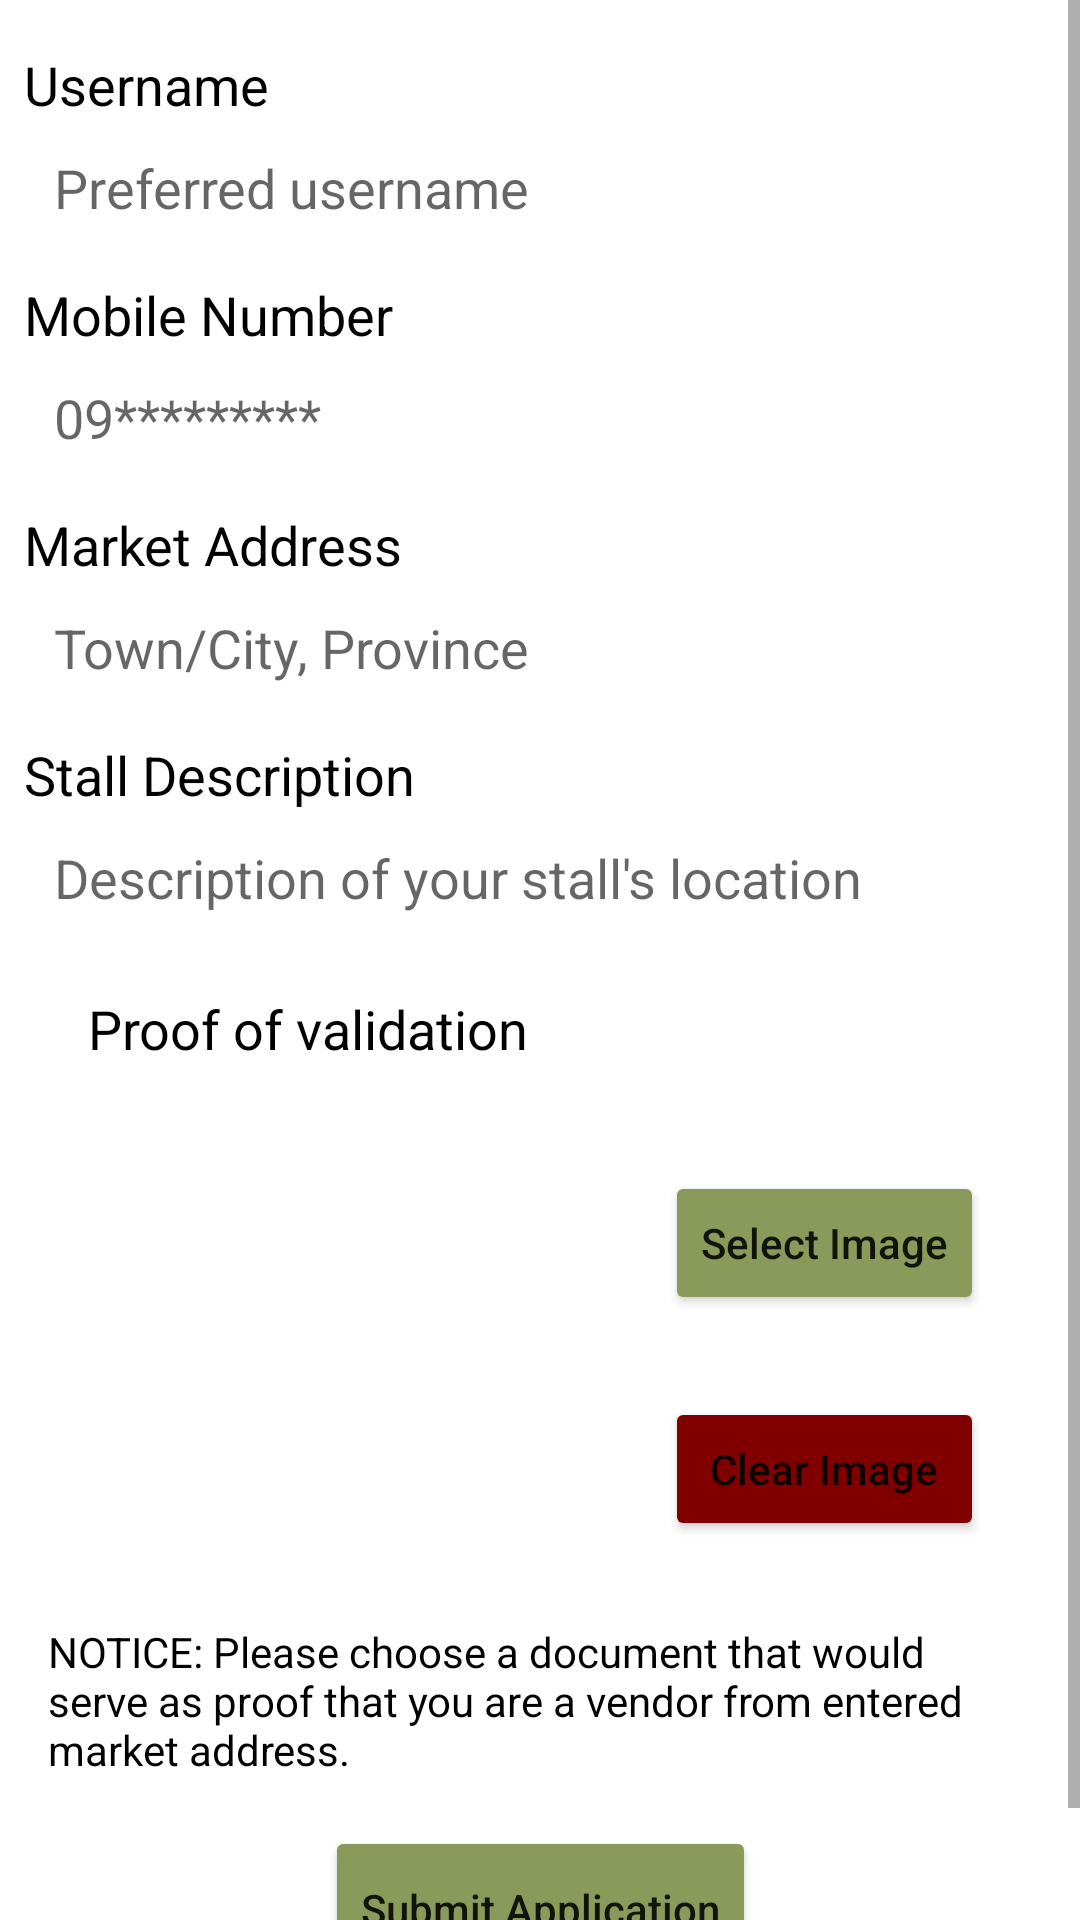

Android layout source for this screen:
<!-- AndroidManifest.xml: application theme Theme.Capstone_Project_Redo -->
<!-- res/layout/activity_create_account_part1.xml -->
<?xml version="1.0" encoding="utf-8"?>
<androidx.constraintlayout.widget.ConstraintLayout xmlns:android="http://schemas.android.com/apk/res/android"
    xmlns:app="http://schemas.android.com/apk/res-auto"
    xmlns:tools="http://schemas.android.com/tools"
    android:layout_width="match_parent"
    android:layout_height="match_parent"
    tools:context=".CreateAccountPart1">

    <ScrollView
        android:layout_width="match_parent"
        android:layout_height="match_parent">

        <androidx.constraintlayout.widget.ConstraintLayout
            android:layout_width="match_parent"
            android:layout_height="wrap_content">

            <TextView
                android:id="@+id/textView27"
                android:layout_width="wrap_content"
                android:layout_height="wrap_content"
                android:layout_marginStart="8dp"
                android:layout_marginTop="16dp"
                android:text="Username"
                android:textColor="@color/black"
                android:textSize="18sp"
                app:layout_constraintStart_toStartOf="parent"
                app:layout_constraintTop_toTopOf="parent" />

            <EditText
                android:id="@+id/et_regUsername"
                android:layout_width="0dp"
                android:layout_height="wrap_content"
                android:layout_marginStart="8dp"
                android:layout_marginEnd="8dp"
                android:background="@drawable/rectangle"
                android:ems="10"
                android:hint="Preferred username"
                android:inputType="text"
                android:padding="10dp"
                app:layout_constraintEnd_toEndOf="parent"
                app:layout_constraintHorizontal_bias="0.0"
                app:layout_constraintStart_toStartOf="parent"
                app:layout_constraintTop_toBottomOf="@+id/textView27" />

            <TextView
                android:id="@+id/textView24"
                android:layout_width="wrap_content"
                android:layout_height="wrap_content"
                android:layout_marginStart="8dp"
                android:layout_marginTop="8dp"
                android:text="Mobile Number"
                android:textColor="@color/black"
                android:textSize="18sp"
                app:layout_constraintStart_toStartOf="parent"
                app:layout_constraintTop_toBottomOf="@+id/et_regUsername" />

            <EditText
                android:id="@+id/et_regMobile"
                android:layout_width="0dp"
                android:layout_height="wrap_content"
                android:layout_marginStart="8dp"
                android:layout_marginEnd="8dp"
                android:background="@drawable/rectangle"
                android:ems="10"
                android:hint="09*********"
                android:inputType="number"
                android:maxLength="11"
                android:padding="10dp"
                app:layout_constraintEnd_toEndOf="parent"
                app:layout_constraintHorizontal_bias="0.0"
                app:layout_constraintStart_toStartOf="parent"
                app:layout_constraintTop_toBottomOf="@+id/textView24" />

            <TextView
                android:id="@+id/textView25"
                android:layout_width="wrap_content"
                android:layout_height="wrap_content"
                android:layout_marginStart="8dp"
                android:layout_marginTop="8dp"
                android:text="Market Address"
                android:textColor="@color/black"
                android:textSize="18sp"
                app:layout_constraintStart_toStartOf="parent"
                app:layout_constraintTop_toBottomOf="@+id/et_regMobile" />

            <EditText
                android:id="@+id/et_regMarket"
                android:layout_width="0dp"
                android:layout_height="wrap_content"
                android:layout_marginStart="8dp"
                android:layout_marginEnd="8dp"
                android:background="@drawable/rectangle"
                android:ems="10"
                android:hint="Town/City, Province"
                android:inputType="text"
                android:padding="10dp"
                app:layout_constraintEnd_toEndOf="parent"
                app:layout_constraintStart_toStartOf="parent"
                app:layout_constraintTop_toBottomOf="@+id/textView25" />

            <TextView
                android:id="@+id/textView26"
                android:layout_width="wrap_content"
                android:layout_height="wrap_content"
                android:layout_marginStart="8dp"
                android:layout_marginTop="8dp"
                android:text="Stall Description"
                android:textColor="@color/black"
                android:textSize="18sp"
                app:layout_constraintStart_toStartOf="parent"
                app:layout_constraintTop_toBottomOf="@+id/et_regMarket" />

            <EditText
                android:id="@+id/et_regStall"
                android:layout_width="0dp"
                android:layout_height="wrap_content"
                android:layout_marginStart="8dp"
                android:layout_marginEnd="8dp"
                android:layout_weight="1"
                android:background="@drawable/rectangle"
                android:hint="Description of your stall's location"
                android:inputType="textCapSentences|textMultiLine"
                android:maxLength="200"
                android:maxLines="5"
                android:padding="10dp"
                android:scrollbars="none"
                app:layout_constraintEnd_toEndOf="parent"
                app:layout_constraintStart_toStartOf="parent"
                app:layout_constraintTop_toBottomOf="@+id/textView26" />

            <TextView
                android:id="@+id/textView29"
                android:layout_width="wrap_content"
                android:layout_height="wrap_content"
                android:layout_marginStart="16dp"
                android:layout_marginTop="16dp"
                android:text="Proof of validation"
                android:textColor="@color/black"
                android:textSize="18sp"
                app:layout_constraintEnd_toEndOf="@+id/iv_validationImage"
                app:layout_constraintStart_toStartOf="parent"
                app:layout_constraintTop_toBottomOf="@+id/et_regStall" />

            <ImageView
                android:id="@+id/iv_validationImage"
                android:layout_width="0dp"
                android:layout_height="170dp"
                android:layout_marginStart="16dp"
                android:layout_marginTop="8dp"
                android:layout_marginEnd="32dp"
                android:background="@drawable/rectangle"
                app:layout_constraintEnd_toStartOf="@+id/btn_registerSelectImg"
                app:layout_constraintStart_toStartOf="parent"
                app:layout_constraintTop_toBottomOf="@+id/textView29" />

            <Button
                android:id="@+id/btn_registerClearImg"
                android:layout_width="0dp"
                android:layout_height="wrap_content"
                android:backgroundTint="@color/maroon"
                android:text="Clear Image"
                android:textAllCaps="false"
                app:layout_constraintBottom_toTopOf="@+id/tv_notice"
                app:layout_constraintEnd_toEndOf="@+id/btn_registerSelectImg"
                app:layout_constraintHorizontal_bias="0.5"
                app:layout_constraintStart_toStartOf="@+id/btn_registerSelectImg"
                app:layout_constraintTop_toBottomOf="@+id/btn_registerSelectImg" />

            <Button
                android:id="@+id/btn_registerSelectImg"
                android:layout_width="0dp"
                android:layout_height="wrap_content"
                android:layout_marginEnd="32dp"
                android:backgroundTint="@color/main_color"
                android:text="Select Image"
                android:textAllCaps="false"
                app:layout_constraintBottom_toTopOf="@+id/btn_registerClearImg"
                app:layout_constraintEnd_toEndOf="parent"
                app:layout_constraintTop_toTopOf="@+id/iv_validationImage" />

            <TextView
                android:id="@+id/tv_notice"
                android:layout_width="0dp"
                android:layout_height="wrap_content"
                android:layout_marginStart="16dp"
                android:layout_marginTop="8dp"
                android:layout_marginEnd="16dp"
                android:text="NOTICE: Please choose a document that would serve as proof that you are a vendor from entered market address."
                android:textColor="@color/black"
                app:layout_constraintEnd_toEndOf="parent"
                app:layout_constraintStart_toStartOf="parent"
                app:layout_constraintTop_toBottomOf="@+id/iv_validationImage" />

            <Button
                android:id="@+id/btn_regApply"
                android:layout_width="wrap_content"
                android:layout_height="55dp"
                android:layout_marginTop="16dp"
                android:layout_marginBottom="16dp"
                android:backgroundTint="@color/main_color"
                android:text="Submit Application"
                android:textAllCaps="false"
                app:layout_constraintBottom_toBottomOf="parent"
                app:layout_constraintEnd_toEndOf="parent"
                app:layout_constraintStart_toStartOf="parent"
                app:layout_constraintTop_toBottomOf="@+id/tv_notice" />

        </androidx.constraintlayout.widget.ConstraintLayout>
    </ScrollView>

</androidx.constraintlayout.widget.ConstraintLayout>
<!-- resources referenced by this layout -->
<resources>
  <color name="black">#FF000000</color>
  <color name="main_color">#8A9A5B</color>
  <color name="maroon">#800000</color>
  <style name="Theme.Capstone_Project_Redo" parent="Theme.MaterialComponents.DayNight.NoActionBar">
          
          <item name="colorPrimary">@color/main_color</item>
          <item name="colorPrimaryVariant">@color/purple_700</item>
          <item name="colorOnPrimary">@color/white</item>
          
          <item name="colorSecondary">@color/teal_200</item>
          <item name="colorSecondaryVariant">@color/teal_700</item>
          <item name="colorOnSecondary">@color/black</item>
          
          <item name="android:statusBarColor" tools:targetApi="l">?attr/colorPrimaryVariant</item>
          
          <item name="android:actionOverflowButtonStyle">@style/MyActionButtonOverflow</item>
      </style>
  <color name="purple_700">#FF3700B3</color>
  <color name="white">#FFFFFFFF</color>
  <color name="teal_200">#FF03DAC5</color>
  <color name="teal_700">#FF018786</color>
</resources>
